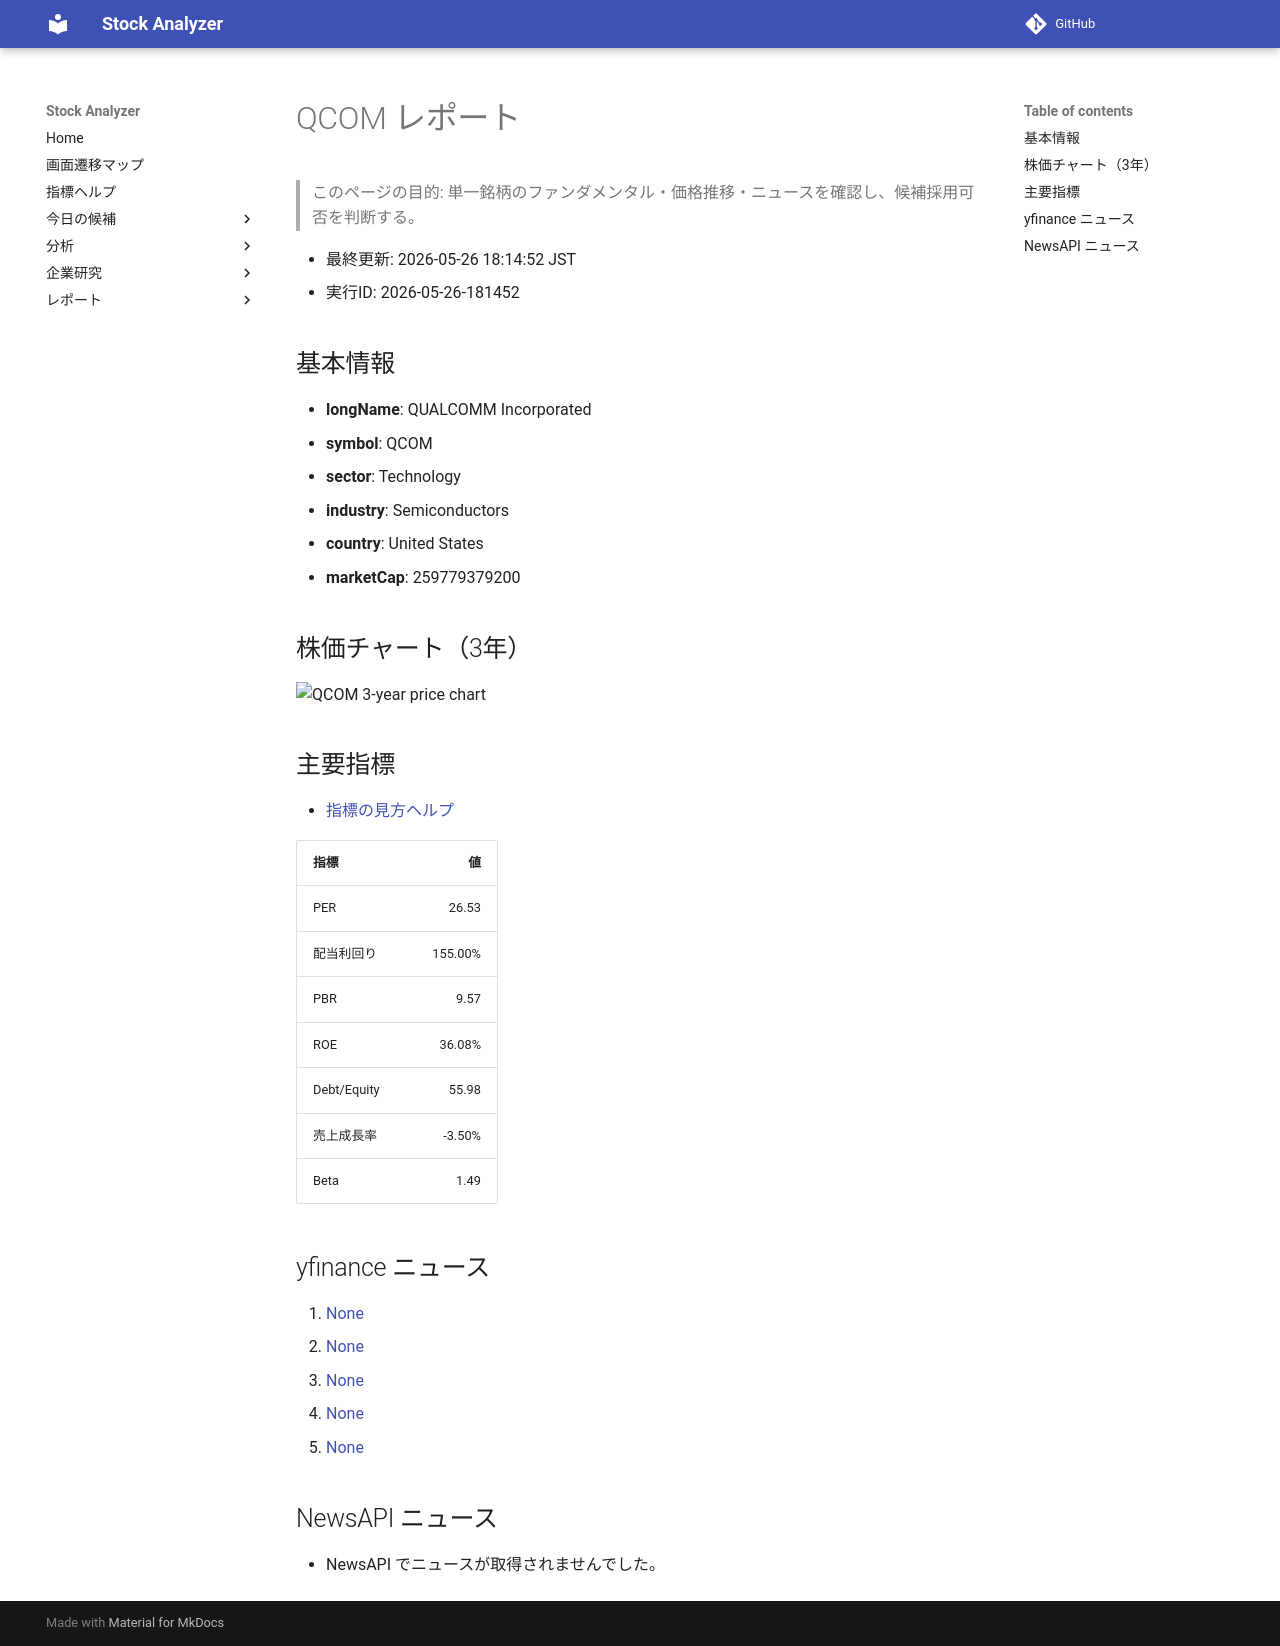

repository: Yumi-note/Making-APP · page: stocks/2026-05-26/181452/QCOM/index.html · generator: mkdocs

# QCOM レポート

> このページの目的: 単一銘柄のファンダメンタル・価格推移・ニュースを確認し、候補採用可否を判断する。

- 最終更新: 2026-05-26 18:14:52 JST
- 実行ID: 2026-05-26-181452

## 基本情報

- **longName**: QUALCOMM Incorporated
- **symbol**: QCOM
- **sector**: Technology
- **industry**: Semiconductors
- **country**: United States
- **marketCap**: 259779379200

## 株価チャート（3年）

![QCOM 3-year price chart](QCOM_3y.png)

## 主要指標

- [指標の見方ヘルプ](../../../../indicators.md)

| 指標 | 値 |
|---|---:|
| PER | 26.53 |
| 配当利回り | 155.00% |
| PBR | 9.57 |
| ROE | 36.08% |
| Debt/Equity | 55.98 |
| 売上成長率 | -3.50% |
| Beta | 1.49 |

## yfinance ニュース

1. [None](None)
2. [None](None)
3. [None](None)
4. [None](None)
5. [None](None)

## NewsAPI ニュース

- NewsAPI でニュースが取得されませんでした。
